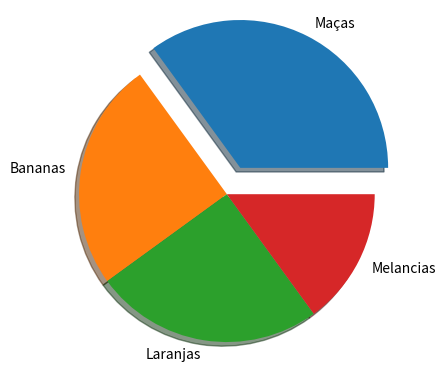

Source code (Python):
import matplotlib.pyplot as plt
import numpy as np

y = np.array([35, 25, 25, 15])

mylabels = ['Maças', 'Bananas', 'Laranjas', 'Melancias']

myexplode = [0.2, 0, 0, 0]

plt.pie(y, labels=mylabels, explode=myexplode, shadow=True)
plt.show()